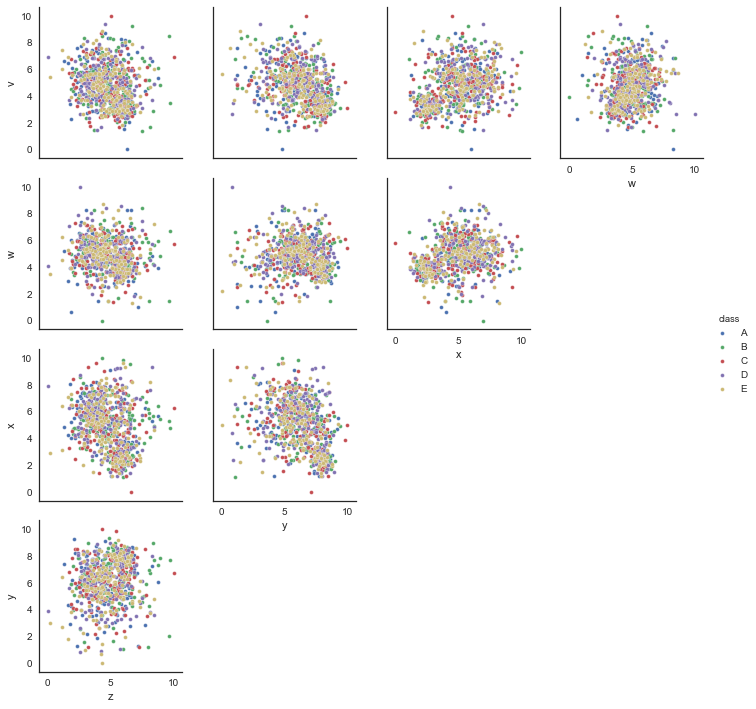

The table this chart was drawn from, first rows:
v, w, x, y, z, class
3.653, 3.488, 3.212, 7.883, 5.746, B
5.197, 4.615, 7.753, 5.074, 2.592, C
3.765, 7.557, 5.551, 7.776, 4.454, B
6.165, 3.821, 7.513, 3.53, 7.88, C
7.524, 5.566, 6.236, 5.293, 4.087, D
4.451, 6.058, 6.647, 6.631, 5.957, B
5.001, 6.762, 4.284, 6.47, 4.678, B
4.728, 4.74, 7.164, 6.495, 4.2, D
4.25, 4.773, 2.622, 5.918, 4.774, B
6.54, 3.717, 3.909, 6.253, 5.721, D
4.045, 4.941, 5.278, 6.162, 4.008, A
5.897, 4.377, 5.986, 3.105, 3.897, D
4.149, 4.228, 5.154, 7.716, 3.517, E
3.766, 4.658, 7.394, 8.339, 3.848, D
3.084, 4.478, 2.406, 8.104, 5.986, C
2.989, 3.281, 1.688, 8.373, 5.977, D
6.733, 6.019, 4.863, 8.075, 4.423, D
7.372, 3.76, 3.644, 6.594, 4.961, D
5.484, 5.513, 4.6, 5.867, 3.352, A
6.089, 6.079, 5.372, 6.184, 3.04, A
3.68, 4.001, 2.624, 8.497, 5.837, B
3.416, 3.867, 2.312, 7.833, 5.734, C
4.131, 4.157, 4.479, 5.047, 7.796, C
3.933, 6.464, 5.865, 7.173, 3.682, A
4.975, 7.069, 5.285, 2.753, 6.509, A
7.204, 3.459, 4.544, 6.632, 3.585, C
3.738, 3.993, 1.167, 7.891, 5.105, E
6.813, 5.712, 7.235, 6.68, 4.28, A
3.982, 4.149, 5.831, 6.149, 3.159, A
4.73, 6.712, 5.672, 4.782, 5.873, D
5.376, 4.044, 2.997, 8.372, 3.678, D
2.957, 3.705, 2.33, 8.105, 5.939, C
2.973, 3.509, 3.021, 7.678, 5.231, B
3.373, 4.212, 3.176, 7.67, 5.658, D
7.062, 6.33, 5.959, 5.451, 4.504, B
3.173, 3.598, 2.978, 7.308, 6.208, E
5.116, 7.359, 3.604, 4.448, 5.674, B
6.111, 6.827, 6.23, 5.667, 6.684, C
2.876, 4.256, 3.074, 8.002, 5.773, D
8.155, 6.215, 2.147, 5.412, 6.115, A
4.96, 7.051, 6.292, 4.359, 3.41, A
4.079, 4.414, 5.234, 3.18, 3.784, E
3.946, 3.926, 7.286, 3.826, 1.825, E
5.967, 8.275, 5.496, 4.922, 6.616, A
3.464, 3.942, 1.937, 8.787, 5.204, E
6.36, 5.393, 5.62, 7.301, 4.603, B
4.729, 3.793, 6.693, 5.506, 5.588, C
4.51, 5.494, 5.702, 5.125, 5.414, B
5.433, 6.24, 7.501, 4.153, 5.12, B
3.223, 5.16, 4.554, 6.458, 6.391, A
5.532, 6.128, 7.444, 5.868, 2.792, A
3.719, 5.164, 5.922, 5.534, 4.41, D
6.83, 4.436, 7.038, 5.538, 3.649, D
5.556, 6.783, 7.631, 4.532, 5.082, E
5.337, 4.664, 6.667, 5.949, 4.693, D
5.23, 6.147, 6.718, 5.889, 7.826, B
5.61, 2.209, 4.975, 0.0, 4.262, E
4.682, 5.573, 5.522, 6.773, 3.265, A
7.475, 6.483, 4.443, 3.254, 2.994, D
7.366, 5.249, 6.143, 4.955, 5.784, D
... 740 more rows
